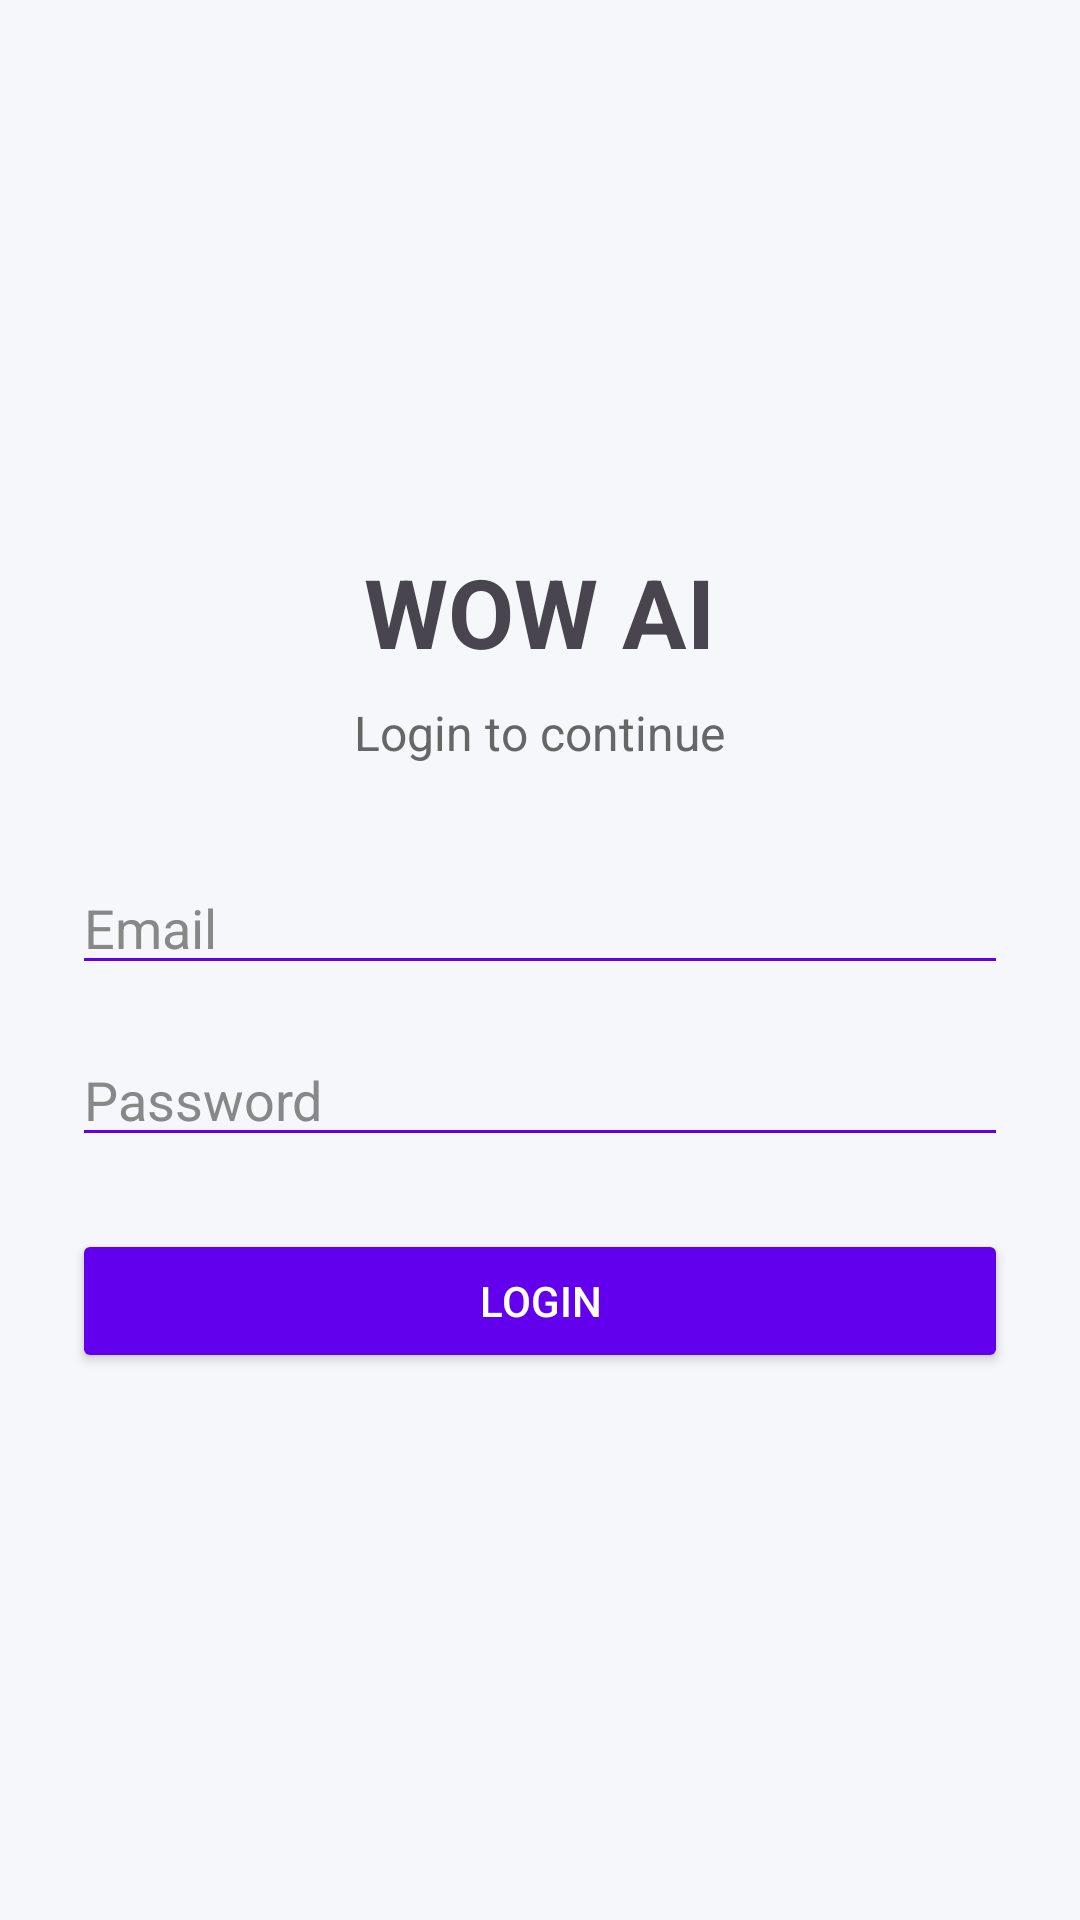

This screen was rendered from an Android layout file. Write that file and the resources it references.
<!-- AndroidManifest.xml: application theme Theme.HelloNavApp -->
<!-- res/layout/activity_main.xml -->
<?xml version="1.0" encoding="utf-8"?>
<LinearLayout xmlns:android="http://schemas.android.com/apk/res/android"
    android:layout_width="match_parent"
    android:layout_height="match_parent"
    android:orientation="vertical"
    android:padding="24dp"
    android:gravity="center"
    android:background="#F5F7FA">

    <TextView
        android:layout_width="wrap_content"
        android:layout_height="wrap_content"
        android:text="WOW AI"
        android:textSize="32sp"
        android:textStyle="bold"
        android:layout_marginBottom="8dp"/>

    <TextView
        android:layout_width="wrap_content"
        android:layout_height="wrap_content"
        android:text="Login to continue"
        android:textSize="16sp"
        android:textColor="#666666"
        android:layout_marginBottom="32dp"/>

    
    <EditText
        android:id="@+id/etEmail"
        android:layout_width="match_parent"
        android:layout_height="wrap_content"
        android:hint="Email"
        android:inputType="textEmailAddress"
        android:textColor="#222222"
        android:textColorHint="#888888"
        android:backgroundTint="#6200EE"
        android:layout_marginBottom="16dp"/>

    
    <EditText
        android:id="@+id/etPassword"
        android:layout_width="match_parent"
        android:layout_height="wrap_content"
        android:hint="Password"
        android:inputType="textPassword"
        android:textColor="#222222"
        android:textColorHint="#888888"
        android:backgroundTint="#6200EE"
        android:layout_marginBottom="24dp"/>

    
    <Button
        android:id="@+id/btnLogin"
        android:layout_width="match_parent"
        android:layout_height="wrap_content"
        android:text="Login"
        android:backgroundTint="#6200EE"
        android:textColor="#FFFFFF"/>

</LinearLayout>
<!-- resources referenced by this layout -->
<resources>
  <style name="Theme.HelloNavApp" parent="Base.Theme.HelloNavApp" />
  <style name="Base.Theme.HelloNavApp" parent="Theme.Material3.DayNight.NoActionBar">
          
          
      </style>
</resources>
